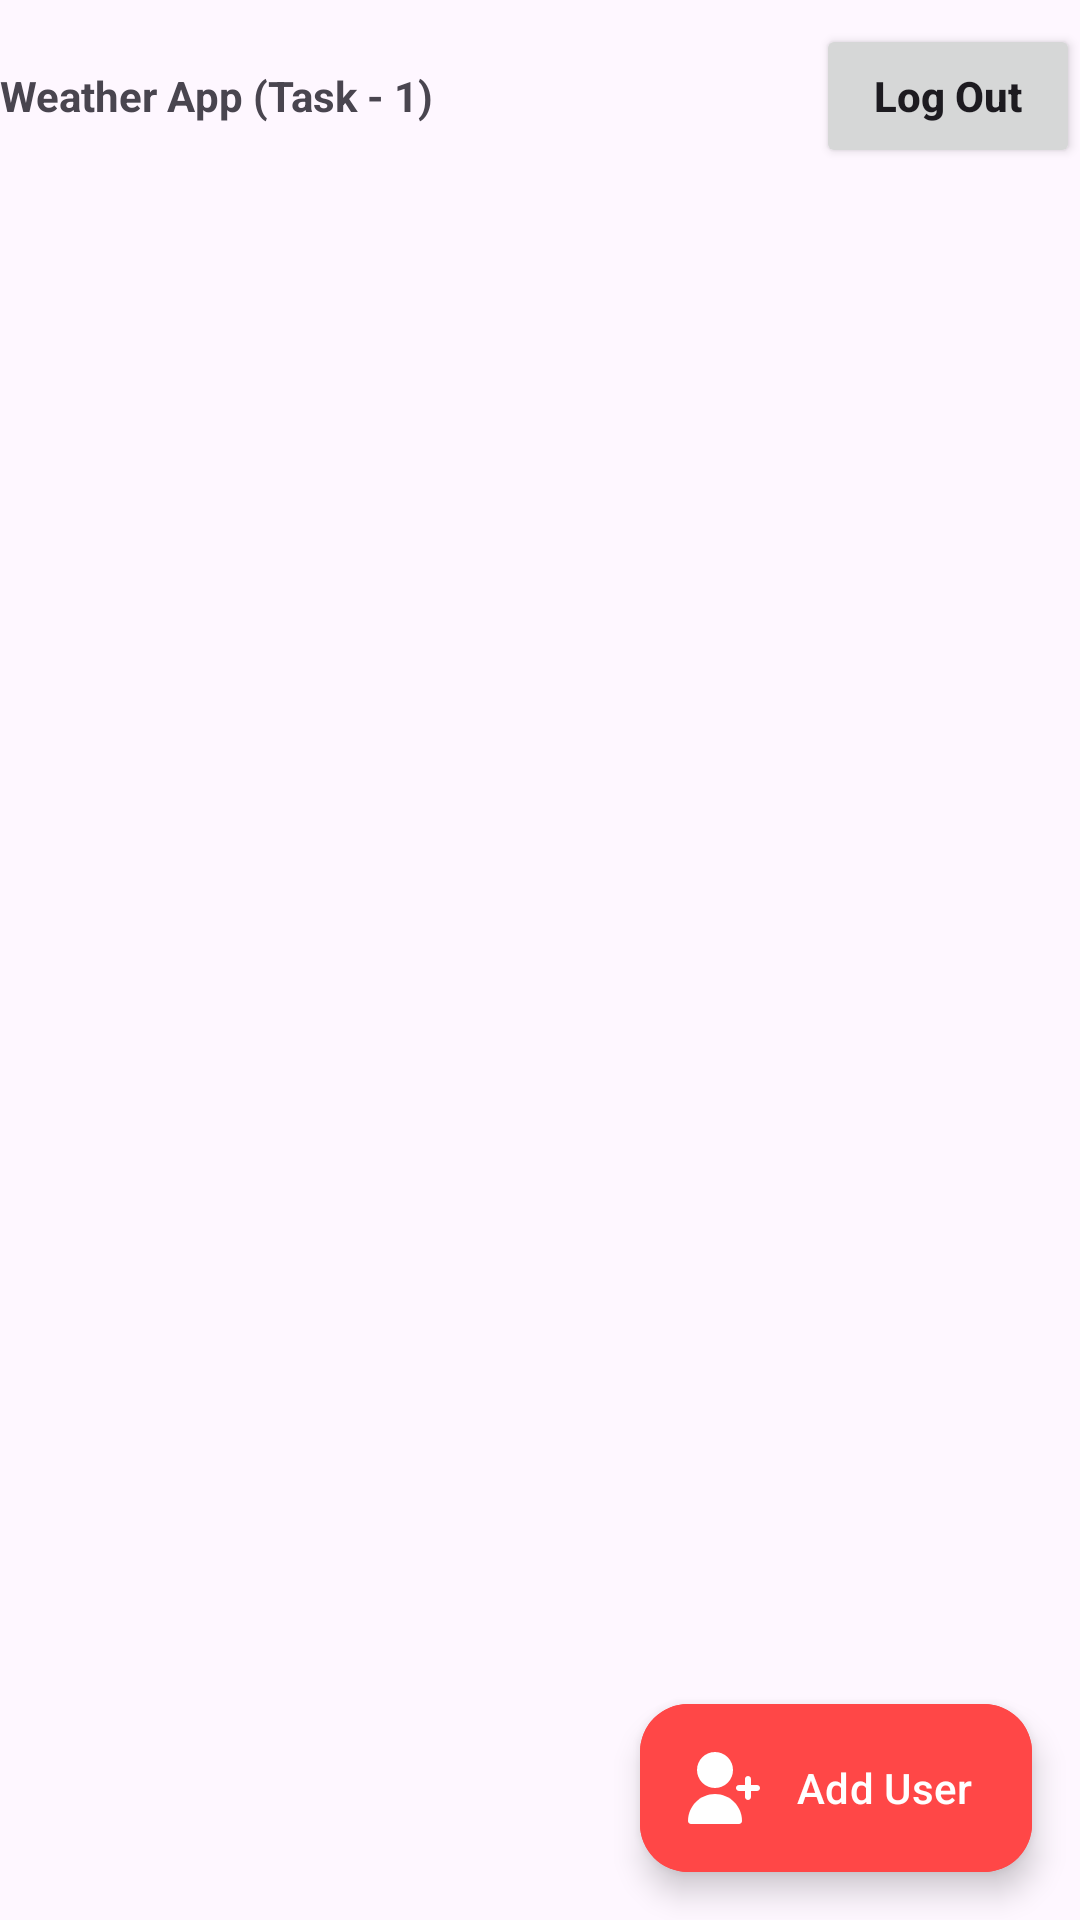

Write the Android layout XML for this screen, with the resource values it uses.
<!-- AndroidManifest.xml: application theme Theme.WeatherAppTask1 -->
<!-- res/layout/activity_main.xml -->
<?xml version="1.0" encoding="utf-8"?>
<androidx.constraintlayout.widget.ConstraintLayout xmlns:android="http://schemas.android.com/apk/res/android"
    xmlns:app="http://schemas.android.com/apk/res-auto"
    xmlns:tools="http://schemas.android.com/tools"
    android:id="@+id/main"
    android:layout_width="match_parent"
    android:layout_height="match_parent"
    tools:context=".MainActivity">

    <LinearLayout
        android:id="@+id/linearLayout"
        android:layout_width="match_parent"
        android:layout_height="?attr/actionBarSize"
        android:gravity="center_vertical"
        android:orientation="horizontal"
        app:layout_constraintEnd_toEndOf="parent"
        app:layout_constraintStart_toStartOf="parent"
        app:layout_constraintTop_toTopOf="parent">

        <TextView
            android:layout_width="0dp"
            android:layout_height="wrap_content"
            android:layout_weight="1"
            android:text="@string/app_name"
            android:textSize="@dimen/_18ssp"
            android:textStyle="bold" />

        <androidx.appcompat.widget.AppCompatButton
            android:id="@+id/logout_btn"
            android:layout_width="wrap_content"
            android:layout_height="wrap_content"
            android:text="Log Out"
            android:textAllCaps="false"
            android:textStyle="bold" />
    </LinearLayout>

    <androidx.recyclerview.widget.RecyclerView
        android:id="@+id/user_rv"
        android:layout_width="match_parent"
        android:layout_height="0dp"
        app:layout_constraintBottom_toBottomOf="parent"
        app:layout_constraintEnd_toEndOf="parent"
        app:layout_constraintStart_toStartOf="parent"
        app:layout_constraintTop_toBottomOf="@+id/linearLayout" />

    <com.google.android.material.floatingactionbutton.ExtendedFloatingActionButton
        android:id="@+id/add_user_fab"
        android:layout_width="wrap_content"
        android:layout_height="wrap_content"
        android:layout_gravity="end"
        android:layout_marginEnd="16dp"
        android:layout_marginBottom="16dp"
        android:backgroundTint="@color/color1"
        android:text="Add User"
        android:textColor="@color/white"
        app:icon="@drawable/ic_person_add"
        app:iconTint="@color/white"
        app:layout_constraintBottom_toBottomOf="parent"
        app:layout_constraintEnd_toEndOf="parent" />

</androidx.constraintlayout.widget.ConstraintLayout>
<!-- resources referenced by this layout -->
<resources>
  <color name="color1">#FF4747</color>
  <color name="white">#FFFFFFFF</color>
  <!-- drawable ic_person_add (drawable) -->
  <vector xmlns:android="http://schemas.android.com/apk/res/android"
      android:width="24dp"
      android:height="24dp"
      android:viewportWidth="512"
      android:viewportHeight="512">
  
      <path
          android:fillColor="@color/black"
          android:pathData="M490.67,234.67H448V192c0,-11.78 -9.55,-21.33 -21.33,-21.33c-11.78,0 -21.33,9.55 -21.33,21.33v42.67h-42.67c-11.78,0 -21.33,9.55 -21.33,21.33c0,11.78 9.55,21.33 21.33,21.33h42.67V320c0,11.78 9.55,21.33 21.33,21.33c11.78,0 21.33,-9.55 21.33,-21.33v-42.67h42.67c11.78,0 21.33,-9.55 21.33,-21.33C512,244.22 502.45,234.67 490.67,234.67z" />
  
      <path
          android:fillColor="@color/black"
          android:pathData="M192,128m-128,0a128,128 0,1 1,256 0a128,128 0,1 1,-256 0" />
  
      <path
          android:fillColor="@color/black"
          android:pathData="M192,298.67c-105.99,0.12 -191.88,86.01 -192,192C0,502.45 9.55,512 21.33,512h341.33c11.78,0 21.33,-9.55 21.33,-21.33C383.88,384.68 297.99,298.78 192,298.67z" />
  
  </vector>
  <string name="app_name">Weather App (Task - 1)</string>
  <style name="Theme.WeatherAppTask1" parent="Base.Theme.WeatherAppTask1" />
  <color name="black">#FF000000</color>
  <style name="Base.Theme.WeatherAppTask1" parent="Theme.Material3.DayNight.NoActionBar">
          
          
      </style>
</resources>
